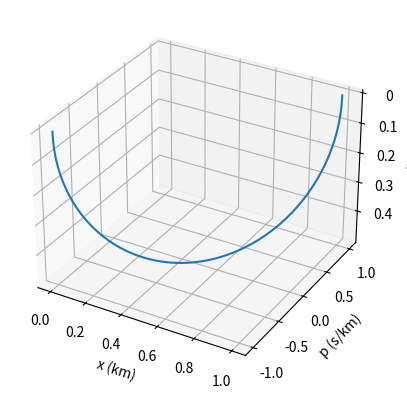

This figure's Python source:
#ParametricPlot3D[{0.5 + 0.5 Sin[a Pi/180], 
#          Sin[a Pi/180], -0.5 Cos[a Pi/180], 
#	  {Thickness[0.01]}}, {a, -90, 90}, BoxRatios -> {1, 2, 1}, 
#        AxesLabel -> {"x (km)", "p (s/km)", "z (km)"}, 
#        Ticks -> {Automatic, 
#            Automatic, {0, {-0.2, "0.2"}, {-0.4, "0.4"}}}];

import matplotlib.pyplot as plt
import numpy as np
from math import pi

ax = plt.figure().add_subplot(projection='3d')

a = np.linspace(-90, 90, 200)
theta = a*pi/180
x = 0.5 + 0.5*np.sin(theta)
p = np.sin(theta)
z = -0.5*np.cos(theta)

ax.plot(x, p, z)
ax.set_xlabel('x (km)')
ax.set_ylabel('p (s/km)')
ax.set_zlabel('z (km)')
ax.set_zticks([0, -0.1, -0.2, -0.3, -0.4])
ax.set_zticklabels(["0", "0.1", "0.2", "0.3", "0.4"])

plt.savefig('junk_py.eps')
